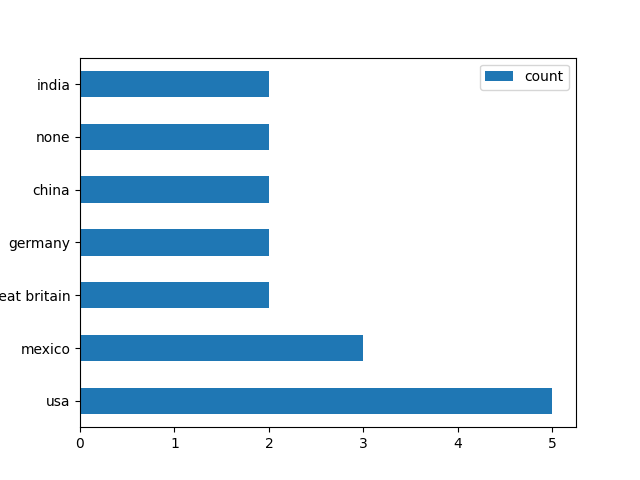

The table this chart was drawn from, first rows:
, parameter, count, doi, Spatial Justice, social justice, Environmental Justice and Energy Justice, Fuel poverty, Energy justice, (Skip question: Not applicable), Justice in terms of worldviews of energy…, Environmental justice, Dustributional impacts, vertical inequal…, Just Transition, None, "Justice" in general (eg. not placed in …
0, usa, 5, '10.1016/j.enpol.2019.110935', '10.1016/…, 1, 0, 1, 0, 1, 0, 0, 1, 0, 0, 1, 0
1, mexico, 3, 'https://doi.org/10.1016/j.worlddev.2021…, 0, 0, 0, 0, 0, 0, 1, 0, 0, 0, 2, 0
2, great britain, 2, '10.1016/j.enbuild.2018.07.010', '10.100…, 0, 0, 0, 1, 1, 0, 0, 0, 0, 0, 0, 0
3, germany, 2, '10.1016/j.erss.2018.05.026', '10.1007/s…, 0, 0, 0, 0, 1, 0, 0, 0, 0, 0, 0, 1
4, china, 2, '10.1016/j.jclepro.2019.119626', '10.101…, 0, 0, 0, 0, 1, 0, 0, 0, 0, 0, 2, 0
5, none, 2, '10.1007/s10584-017-2094-x', '10.1016/j.…, 0, 0, 0, 0, 1, 0, 0, 0, 0, 0, 1, 0
6, india, 2, '10.1016/j.apenergy.2021.118235', '10.10…, 0, 0, 0, 0, 0, 0, 0, 0, 0, 1, 1, 0
7, london, 1, '10.1016/j.enbuild.2018.07.010', 0, 0, 0, 1, 0, 0, 0, 0, 0, 0, 0, 0
8, london borough of newham (lbn), 1, '10.1016/j.enbuild.2018.07.010', 0, 0, 0, 1, 0, 0, 0, 0, 0, 0, 0, 0
9, porta bela (manacapuru) (state amazonas …, 1, '10.1016/j.enpol.2020.111256', 0, 1, 0, 0, 0, 0, 0, 0, 0, 0, 0, 0
10, jacuru (iranduba) (state amazonas in bra…, 1, '10.1016/j.enpol.2020.111256', 0, 1, 0, 0, 0, 0, 0, 0, 0, 0, 0, 0
11, ireland, 1, '10.1016/j.enpol.2021.112444', 0, 0, 0, 0, 0, 0, 0, 0, 1, 0, 0, 0
12, japan, 1, '10.1016/j.rser.2020.110610', 0, 0, 0, 0, 0, 0, 0, 0, 0, 1, 0, 0
13, colorado, 1, '10.1016/j.erss.2018.08.005', 0, 0, 0, 0, 0, 1, 0, 0, 0, 0, 0, 0
14, isthmus of tehuantepec, 1, 'https://doi.org/10.1016/j.worlddev.2021…, 0, 0, 0, 0, 0, 0, 1, 0, 0, 0, 0, 0
15, england, 1, '10.1016/j.erss.2017.09.035', 0, 0, 0, 0, 0, 0, 0, 0, 0, 0, 0, 1
16, port talbot, 1, '10.1016/j.erss.2021.102455', 0, 0, 0, 0, 1, 0, 0, 0, 0, 0, 0, 0
17, south wales, 1, '10.1016/j.erss.2021.102455', 0, 0, 0, 0, 1, 0, 0, 0, 0, 0, 0, 0
18, united kingdom, 1, '10.1016/j.erss.2021.102455', 0, 0, 0, 0, 1, 0, 0, 0, 0, 0, 0, 0
19, norway, 1, '10.1007/s10584-019-02521-7', 0, 0, 0, 0, 1, 0, 0, 0, 0, 0, 0, 0
20, france, 1, '10.1007/s10584-019-02521-7', 0, 0, 0, 0, 1, 0, 0, 0, 0, 0, 0, 0
21, california, 1, '10.1016/j.enpol.2019.110935', 0, 0, 0, 0, 0, 0, 0, 1, 0, 0, 0, 0
22, costilla county, 1, '10.1016/j.ref.2022.02.002', 0, 0, 0, 0, 1, 0, 0, 0, 0, 0, 0, 0
23, estonia, 1, '10.1016/j.polgeo.2021.102544', 0, 0, 0, 0, 1, 0, 0, 0, 0, 0, 0, 0
24, sub saharan africa, 1, '10.1016/j.erss.2021.102075', 0, 0, 0, 0, 1, 0, 0, 0, 0, 0, 0, 0
25, tanzania, 1, 'https://doi.org/10.1016/j.apenergy.2020…, 0, 0, 0, 0, 1, 0, 0, 0, 0, 0, 0, 0
26, chicago, 1, '10.1016/j.scs.2021.103647', 0, 0, 1, 0, 0, 0, 0, 0, 0, 0, 0, 0
27, bangladesh, 1, '10.1016/j.gloenvcha.2019.101985', 0, 0, 0, 0, 0, 0, 0, 0, 0, 0, 1, 0
28, netherlands, 1, '10.1016/j.gloenvcha.2019.101985', 0, 0, 0, 0, 0, 0, 0, 0, 0, 0, 2, 0
29, malawi, 1, '10.1016/j.gloenvcha.2019.101985', 0, 0, 0, 0, 0, 0, 0, 0, 0, 0, 1, 0
30, south africa, 1, '10.1016/j.gloenvcha.2019.101985', 0, 0, 0, 0, 0, 0, 0, 0, 0, 0, 1, 0
31, switzerland, 1, '10.1016/j.apenergy.2019.113724', 0, 0, 0, 0, 1, 0, 0, 0, 0, 0, 0, 0
32, swiss municipalities, 1, '10.1016/j.apenergy.2019.113724', 0, 0, 0, 0, 1, 0, 0, 0, 0, 0, 0, 0
33, puerto rico, 1, '10.1016/j.envsci.2021.04.004', 0, 0, 0, 0, 0, 0, 0, 1, 0, 0, 0, 0
34, nepal, 1, '10.1186/s13705-017-0111-6', 0, 0, 0, 0, 1, 0, 0, 0, 0, 0, 0, 0
35, village development committee (vdc), 1, '10.1186/s13705-017-0111-6', 0, 0, 0, 0, 1, 0, 0, 0, 0, 0, 0, 0
36, kapilvastu district, 1, '10.1186/s13705-017-0111-6', 0, 0, 0, 0, 1, 0, 0, 0, 0, 0, 0, 0
37, kaski district, 1, '10.1186/s13705-017-0111-6', 0, 0, 0, 0, 1, 0, 0, 0, 0, 0, 0, 0
38, saptari district, 1, '10.1186/s13705-017-0111-6', 0, 0, 0, 0, 1, 0, 0, 0, 0, 0, 0, 0
39, gaocheng district, 1, '10.1016/j.ecolecon.2022.107456', 0, 0, 0, 0, 1, 0, 0, 0, 0, 0, 0, 0
40, hebei province, 1, '10.1016/j.ecolecon.2022.107456', 0, 0, 0, 0, 1, 0, 0, 0, 0, 0, 0, 0
41, liberia, 1, '10.1109/GHTC46095.2019.9033126', 0, 0, 0, 0, 1, 0, 0, 0, 0, 0, 0, 0
42, santiago papasquiaro, 1, '10.1007/s10098-022-02278-1', 0, 0, 0, 0, 0, 0, 0, 0, 0, 0, 1, 0
43, guatemala, 1, '10.1007/s10098-022-02278-1', 0, 0, 0, 0, 0, 0, 0, 0, 0, 0, 1, 0
44, nicagagua, 1, '10.1007/s10098-022-02278-1', 0, 0, 0, 0, 0, 0, 0, 0, 0, 0, 1, 0
45, panama, 1, '10.1007/s10098-022-02278-1', 0, 0, 0, 0, 0, 0, 0, 0, 0, 0, 1, 0
46, colombia, 1, '10.1007/s10098-022-02278-1', 0, 0, 0, 0, 0, 0, 0, 0, 0, 0, 1, 0
47, costa rica, 1, '10.1007/s10098-022-02278-1', 0, 0, 0, 0, 0, 0, 0, 0, 0, 0, 1, 0
48, concepcion (central-south of chile), 1, '10.1177/1420326X17713071', 0, 1, 0, 0, 0, 0, 0, 0, 0, 0, 0, 0
49, spain, 1, '10.3390/su12155904', 0, 0, 0, 0, 0, 0, 0, 0, 0, 0, 0, 1
50, cities in beijing-tianjin-hebei (china), 1, '10.1016/j.enpol.2021.112205', 0, 0, 0, 0, 0, 0, 0, 0, 0, 0, 1, 0
51, hague (netherlands), 1, '10.1016/j.enpol.2021.112265', 0, 0, 0, 0, 0, 0, 0, 0, 0, 0, 1, 0
52, phoenix, 1, '10.1080/13549839.2021.1916899', 0, 0, 0, 0, 0, 0, 0, 1, 0, 0, 0, 0
53, arizona (u.s.a), 1, '10.1080/13549839.2021.1916899', 0, 0, 0, 0, 0, 0, 0, 1, 0, 0, 0, 0
